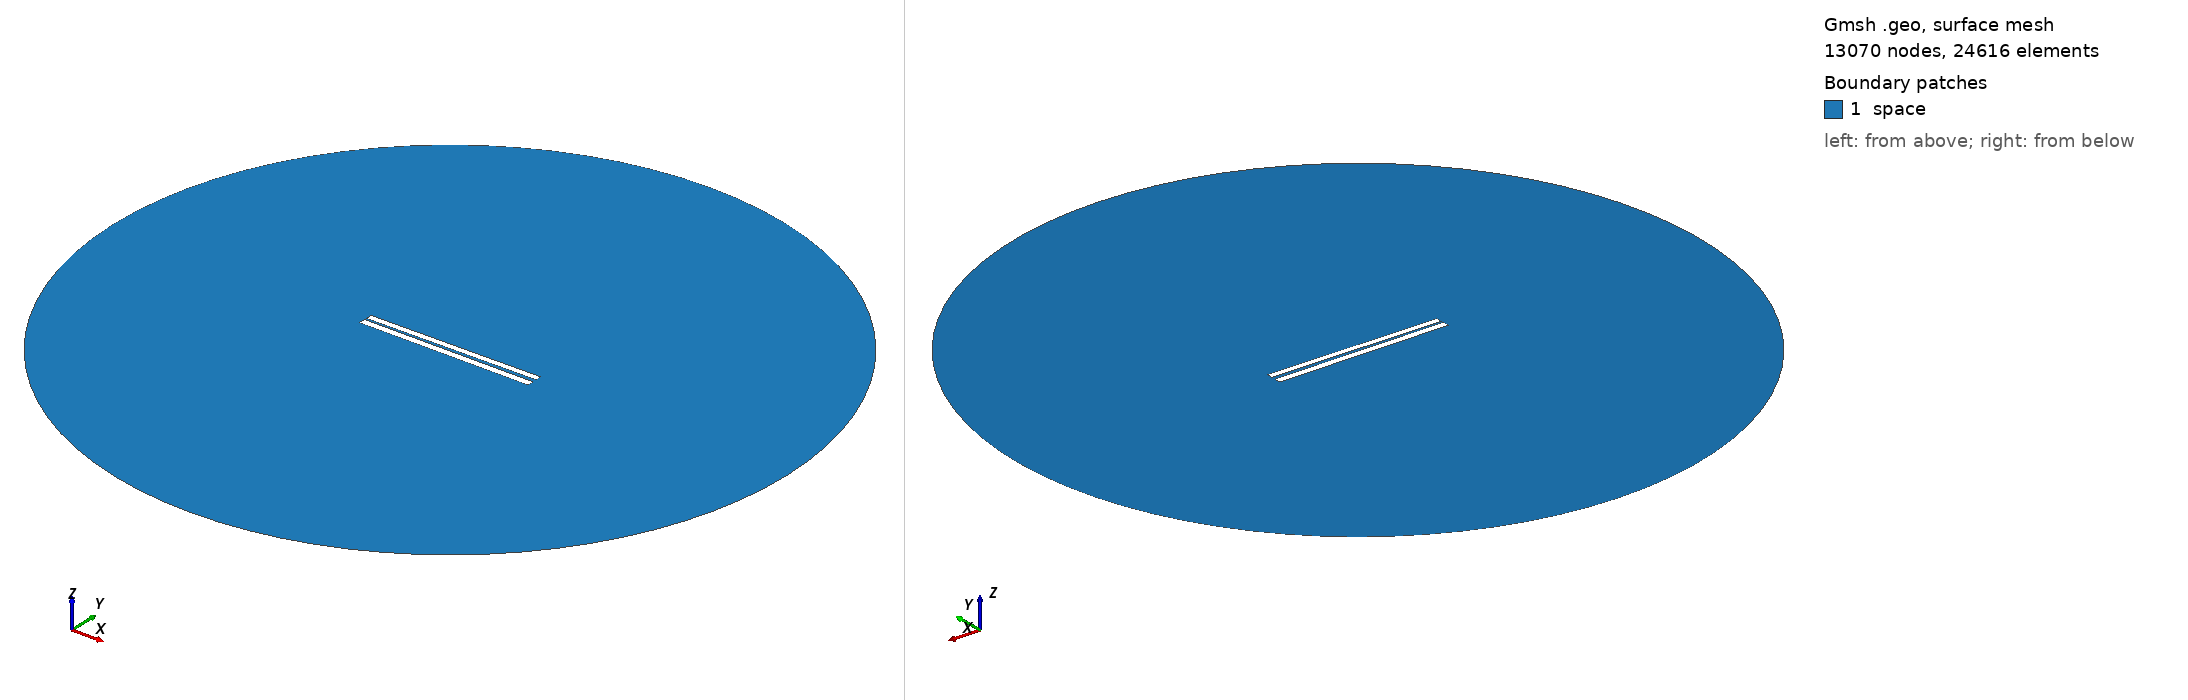

Gmsh geometry script, surface-meshed: 13070 nodes, 24616 surface elements. Boundary patches (legend numbers): 1 space. Left view from above one corner, right view from below the opposite corner. Legend entries are the model's physical surfaces. The drawing asked Gmsh for element sizes between 1% and 20% of the model's largest extent; the script's own settings can give other sizes.

=== 123.geo (drawn) ===
// Set the geometry kernel
SetFactory("OpenCASCADE");

//---------------------------------------
// Rectangles
//---------------------------------------

// Rectangle 1 (top)
Point(1) = {-49.84444444444444, 1.0166666666666666, 0, 1.0};
Point(2) = {49.84444444444444, 1.0166666666666666, 0, 1.0};
Point(3) = {49.84444444444444, 4.705555555555555, 0, 1.0};
Point(4) = {-49.84444444444444, 4.705555555555555, 0, 1.0};

Line(1) = {1, 2};
Line(2) = {2, 3};
Line(3) = {3, 4};
Line(4) = {4, 1};

Line Loop(1) = {1, 2, 3, 4};
Plane Surface(1) = {1};

Rotate { {0, 0, 1}, {0,  0.8611111111111112,  0}, 0.01 } {
  Surface{1};
}

// Rectangle 2 (bottom)
Point(5) = {-50,-0.8611111111111112, 0, 1.0};
Point(6) = { 50,-0.8611111111111112, 0, 1.0};
Point(7) = { 50,-4.861111111111111, 0, 1.0};
Point(8) = {-50,-4.861111111111111, 0, 1.0};

Line(5) = {5, 6};
Line(6) = {6, 7};
Line(7) = {7, 8};
Line(8) = {8, 5};

Line Loop(2) = {5, 6, 7, 8};
Plane Surface(2) = {2}; 


//---------------------------------------
// Circle
//---------------------------------------

// Define points
Point(9) = {0, 0, 0};        // Center
Point(10) = {200, 0, 0};     // Start point
Point(11) = {0, 200, 0};     // 90 degrees
Point(12) = {-200, 0, 0};    // 180 degrees
Point(13) = {0, -200, 0};    // 270 degrees

// Define circle arcs (each needs start, center, end)
Circle(9) = {10, 9, 11};
Circle(10) = {11, 9, 12};
Circle(11) = {12, 9, 13};
Circle(12) = {13, 9, 10};

// Define curve loop and surface if needed
Curve Loop(3) = {9, 10, 11, 12};
Surface(3) = {3};

// Subtract Rectangles from Circle
BooleanDifference{ Surface{3}; Delete; }{ Surface{1}; Surface{2}; Delete; }

//---------------------------------------
// Transfinite Lines and Surface
//---------------------------------------
r = 7;
Transfinite Line {1, 3} = 50*r Using Progression 1;
Transfinite Line {2, 4} = 2*r Using Progression 1;
Transfinite Line {5, 7} = 50*r Using Progression 1;
Transfinite Line {6, 8} = 2*r Using Progression 1;
Transfinite Line {9, 10, 11, 12} = 20 Using Progression 1;

//---------------------------------------
// Define Physical Groups
//---------------------------------------                

//--- Physical Curves
// Physical groups for boundaries
Physical Line("force_segment", 10) = {1};
Physical Line("upper_plate", 11) = {2, 3, 4};
Physical Line("lower_plate", 12) = {5, 6, 7, 8};
Physical Line("boundary", 20) = {9, 10, 11, 12};

//--- Physical Surfaces
Physical Surface("space", 30) = {3};

//---------------------------------------
// 6. Generate the Mesh
//---------------------------------------
Mesh 2;  // 2D mesh generation
